Dataset: dataset (GitHub, ivanarturo96/SRB_CNN_detection). Classes: NO SRB, SRB.

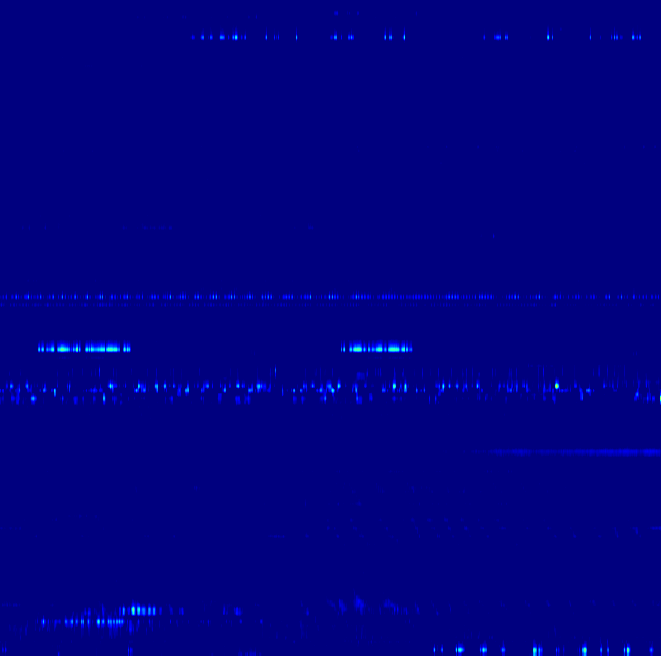
Label: NO SRB

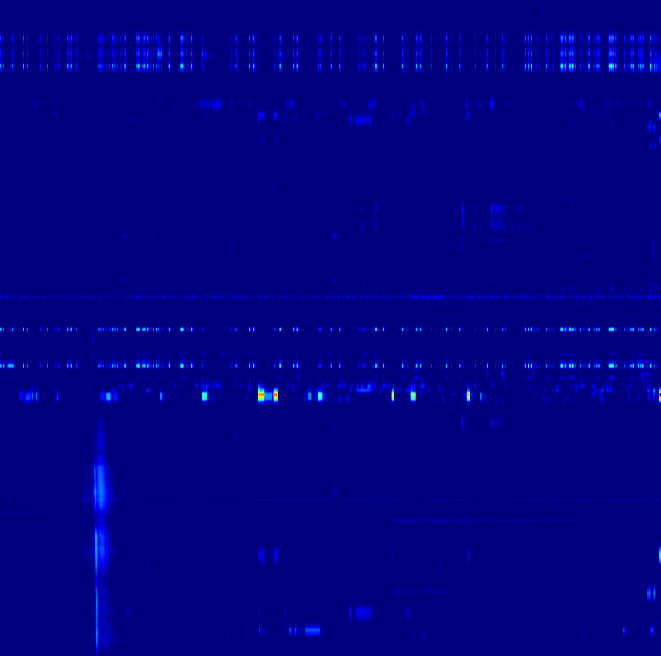
Label: SRB

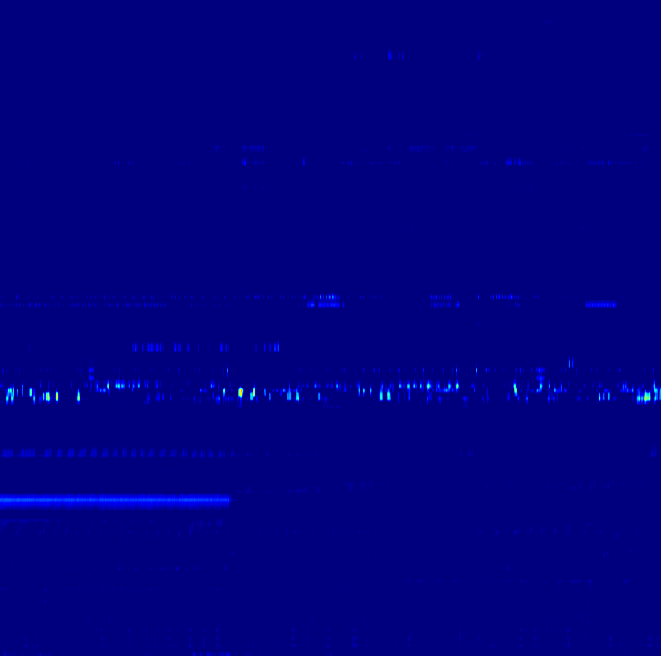
Label: NO SRB

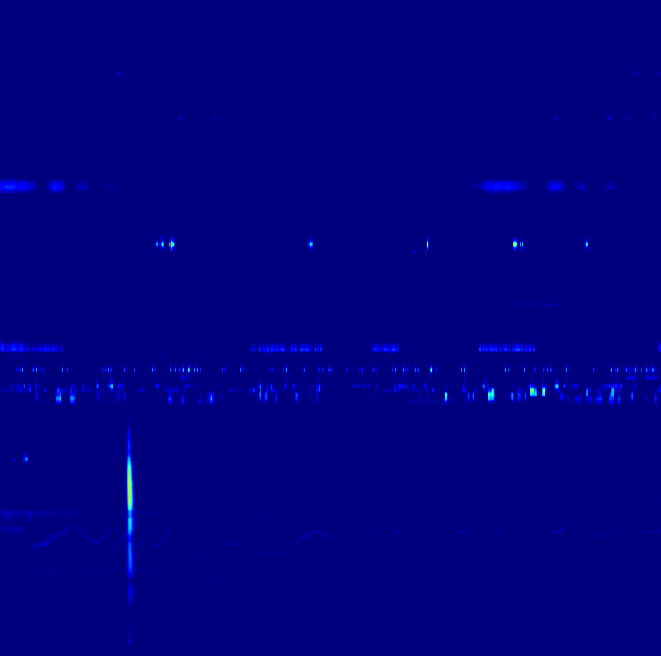
Label: SRB

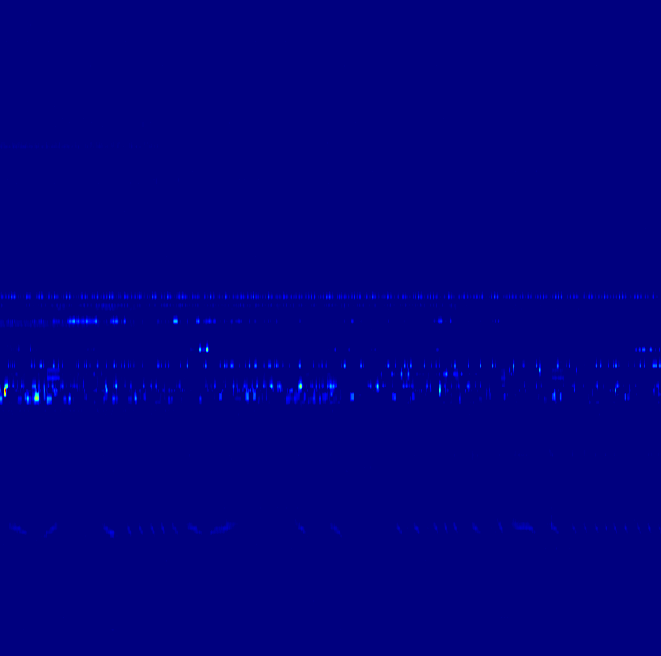
Label: NO SRB

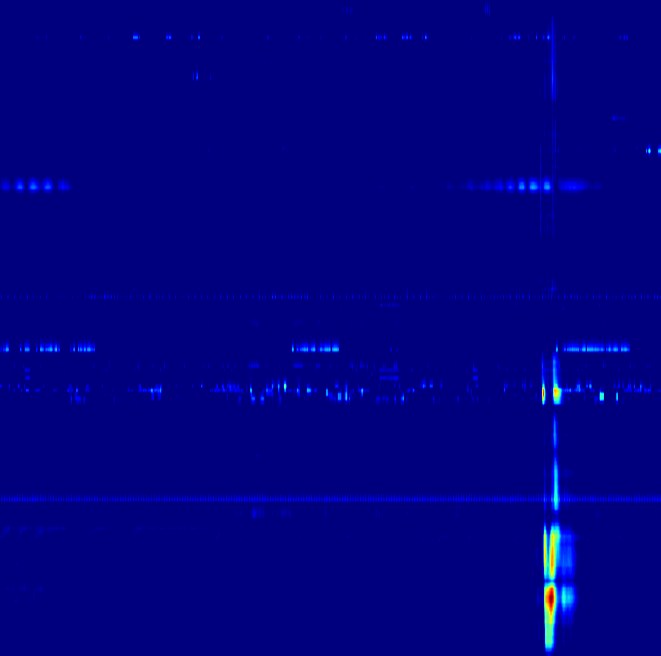
Label: SRB
